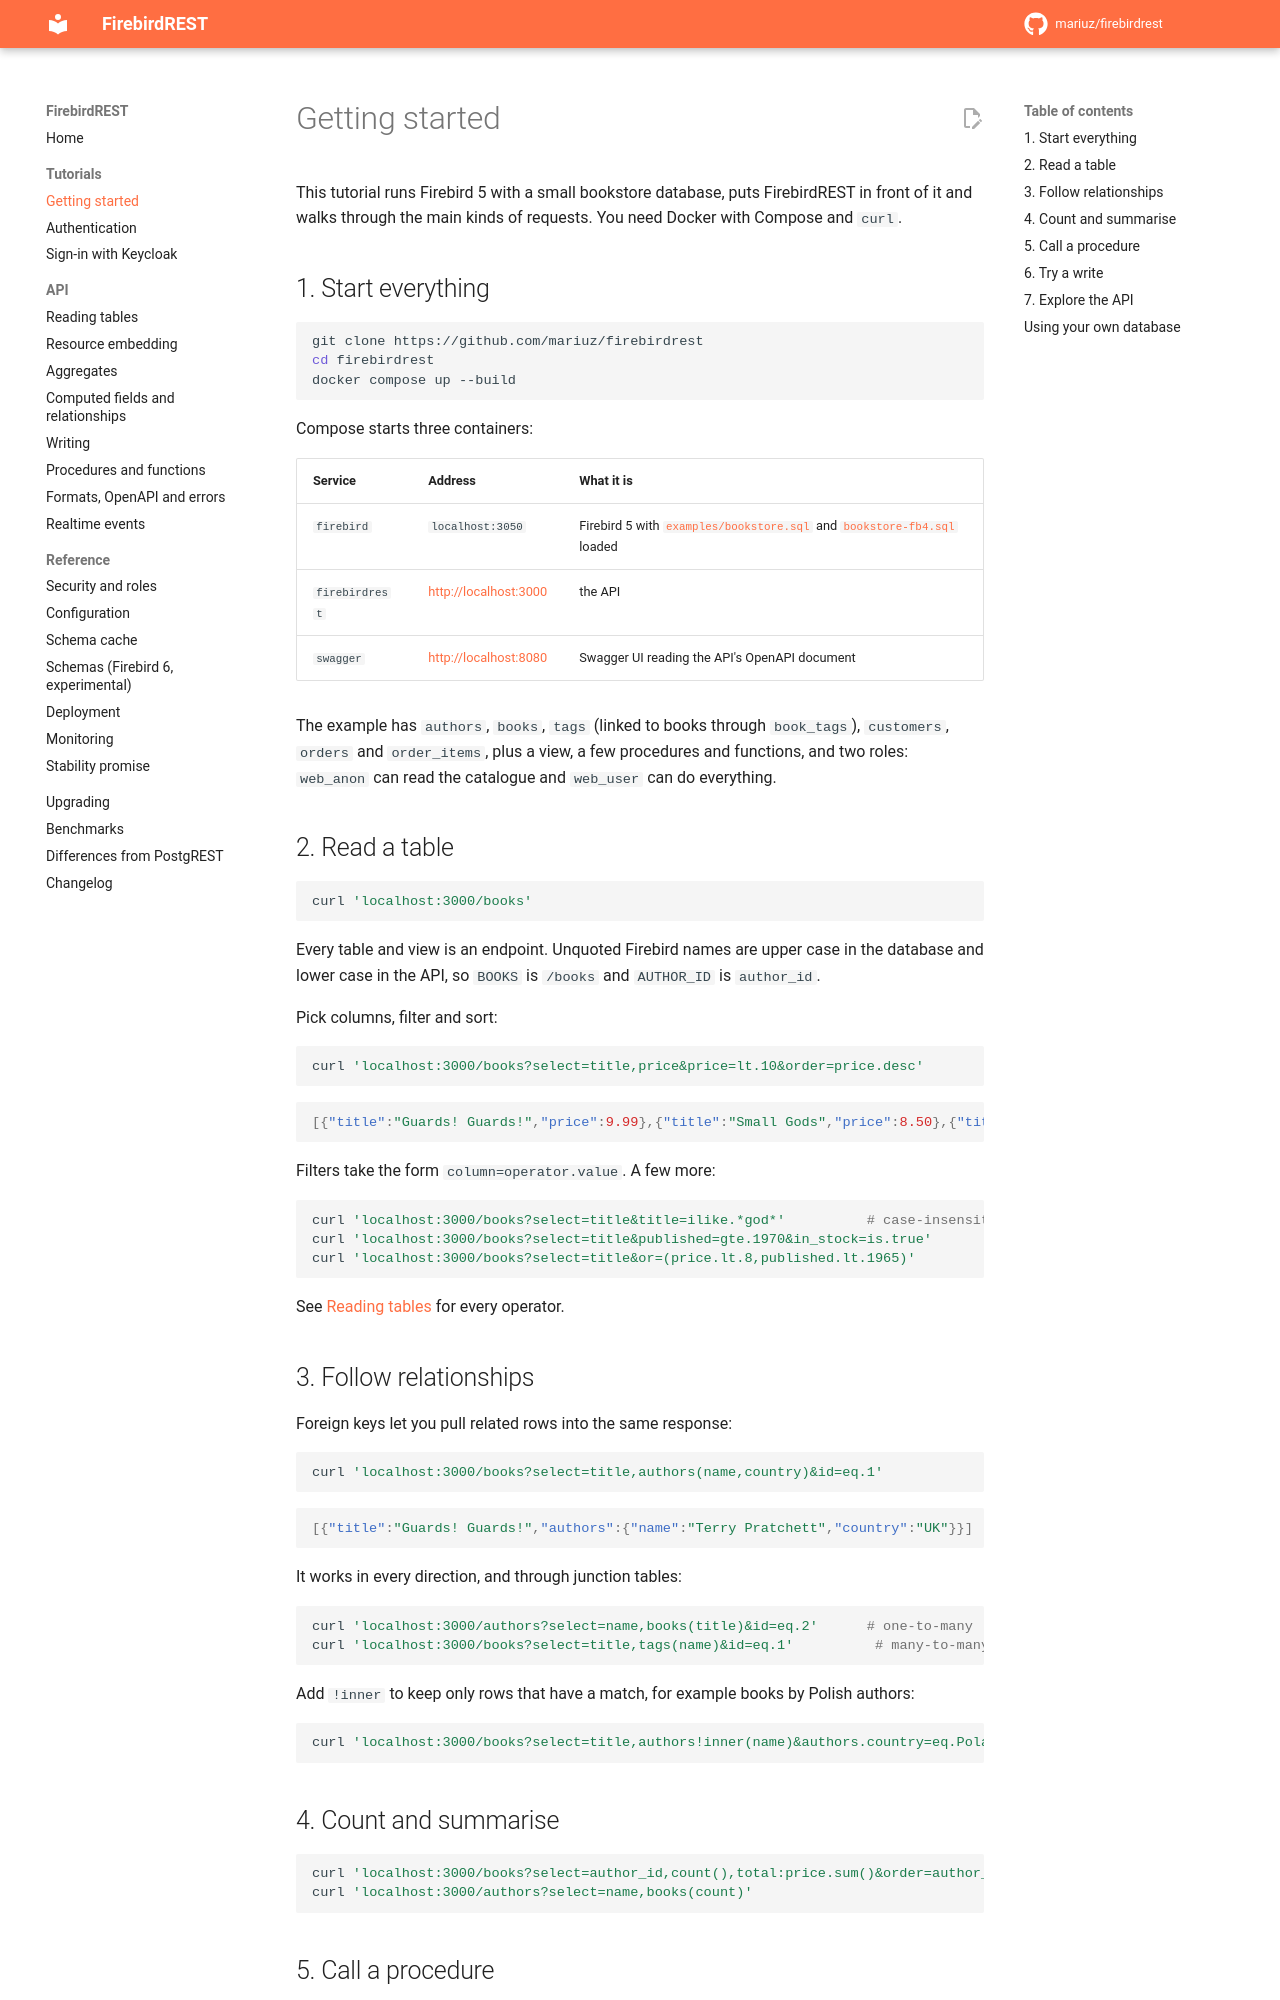

repository: mariuz/firebirdrest · page: tutorials/getting-started/index.html · generator: mkdocs

# Getting started

This tutorial runs Firebird 5 with a small bookstore database, puts FirebirdREST in front of it
and walks through the main kinds of requests. You need Docker with Compose and `curl`.

## 1. Start everything

```sh
git clone https://github.com/mariuz/firebirdrest
cd firebirdrest
docker compose up --build
```

Compose starts three containers:

| Service | Address | What it is |
|---|---|---|
| `firebird` | `localhost:3050` | Firebird 5 with [`examples/bookstore.sql`](https://github.com/mariuz/firebirdrest/blob/main/examples/bookstore.sql) and [`bookstore-fb4.sql`](https://github.com/mariuz/firebirdrest/blob/main/examples/bookstore-fb4.sql) loaded |
| `firebirdrest` | <http://localhost:3000> | the API |
| `swagger` | <http://localhost:8080> | Swagger UI reading the API's OpenAPI document |

The example has `authors`, `books`, `tags` (linked to books through `book_tags`), `customers`,
`orders` and `order_items`, plus a view, a few procedures and functions, and two roles:
`web_anon` can read the catalogue and `web_user` can do everything.

## 2. Read a table

```sh
curl 'localhost:3000/books'
```

Every table and view is an endpoint. Unquoted Firebird names are upper case in the database
and lower case in the API, so `BOOKS` is `/books` and `AUTHOR_ID` is `author_id`.

Pick columns, filter and sort:

```sh
curl 'localhost:3000/books?select=title,price&price=lt.10&order=price.desc'
```

```json
[{"title":"Guards! Guards!","price":9.99},{"title":"Small Gods","price":8.50},{"title":"A Wizard of Earthsea","price":7.25}]
```

Filters take the form `column=operator.value`. A few more:

```sh
curl 'localhost:3000/books?select=title&title=ilike.*god*'          # case-insensitive LIKE
curl 'localhost:3000/books?select=title&published=gte.1970&in_stock=is.true'
curl 'localhost:3000/books?select=title&or=(price.lt.8,published.lt.1965)'
```

See [Reading tables](../api/reading.md) for every operator.

## 3. Follow relationships

Foreign keys let you pull related rows into the same response:

```sh
curl 'localhost:3000/books?select=title,authors(name,country)&id=eq.1'
```

```json
[{"title":"Guards! Guards!","authors":{"name":"Terry Pratchett","country":"UK"}}]
```

It works in every direction, and through junction tables:

```sh
curl 'localhost:3000/authors?select=name,books(title)&id=eq.2'      # one-to-many
curl 'localhost:3000/books?select=title,tags(name)&id=eq.1'          # many-to-many via book_tags
```

Add `!inner` to keep only rows that have a match, for example books by Polish authors:

```sh
curl 'localhost:3000/books?select=title,authors!inner(name)&authors.country=eq.Poland'
```
